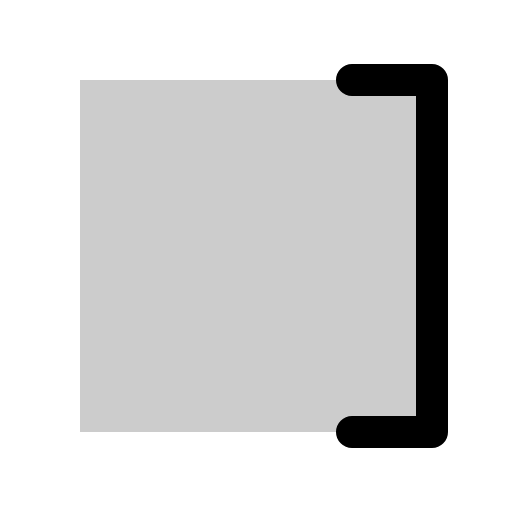
t = 0.00 s
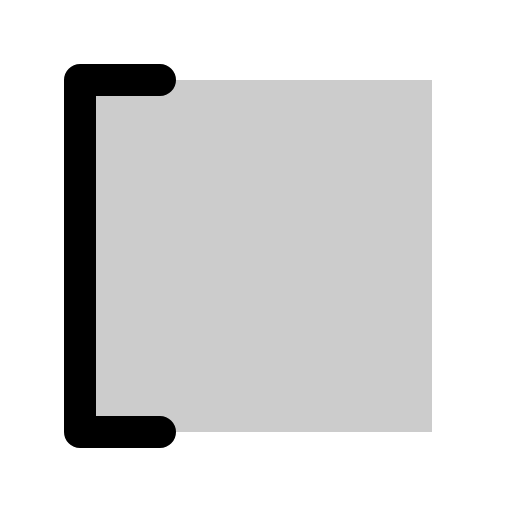
t = 0.30 s
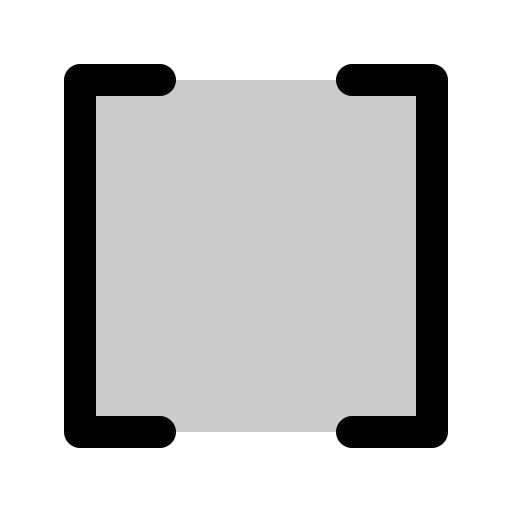
t = 0.68 s
t = 1.05 s: frame unchanged from t = 0.68 s, image omitted
t = 1.43 s: frame unchanged from t = 0.68 s, image omitted

The animated SVG that drew these frames (rendered in a browser with its animation timeline set to each time). Animation: 1 CSS @keyframes rule; one cycle of 1.80 s, repeats indefinitely.

<svg xmlns="http://www.w3.org/2000/svg" viewBox="0 0 256 256">
  <style>
    .draw-line {
      stroke-dasharray: 2000;
      stroke-dashoffset: 0;
    }
    svg:hover .draw-line {
      animation: phosphor-draw-in 1.5s ease-in-out infinite alternate;
    }
    @keyframes phosphor-draw-in {
      0%   { stroke-dashoffset: 2000; }
      100% { stroke-dashoffset: 0; }
    }
  </style><rect width="256" height="256" fill="none"/><rect x="40" y="40" width="176" height="176" opacity="0.2"/><polyline points="80 40 40 40 40 216 80 216" fill="none" stroke="currentColor" stroke-linecap="round" stroke-linejoin="round" stroke-width="16" class="draw-line" pathLength="1" style="animation-delay: 0s"/><polyline points="176 40 216 40 216 216 176 216" fill="none" stroke="currentColor" stroke-linecap="round" stroke-linejoin="round" stroke-width="16" class="draw-line" pathLength="1" style="animation-delay: 0.3s"/></svg>
